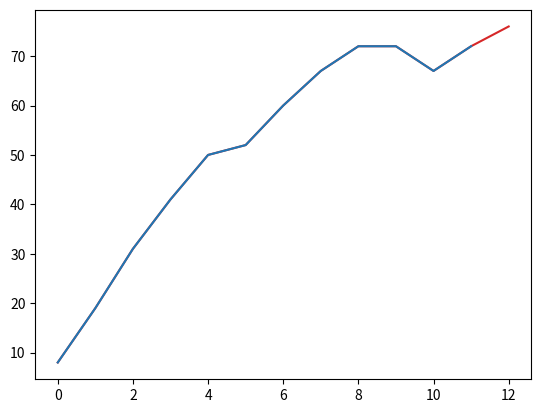

Python code for this plot:
from matplotlib import pyplot
class Error(Exception):
  pass
class Model():
  def fit(self,data):
    raise NotImplementedError('Metodo non implementato')
  def predict(self,data):
    raise NotImplementedError('Metodo non implementato')
class IncrementModel(Model):
  def compute_incr(self,data):
    if (type(data) is not list):
      raise Error('non è una lista')

    if (data == None):
      raise Error('lista senza valori')
    for item in data:
      
      if(type(item) is int or float):
        print('TEST SUPERATO')
      else:
        raise Error('valore non processabile')

  def fit(self, data):
    prev_value = None
    prev_value = data[-3]
    #print(prev_value)
    sum = 0
    for item in data[-3:]:
      differenza = item - prev_value
      sum = sum + differenza
      prev_value = item
    av_increase = sum / (len(data[-3:]) -1 )
    prediction = data[-1] + av_increase
    
    increase = prediction - data[-1]
    prev_value = data[0]
    sum = 0
    for item in data[:-3]:
      differenza = item - prev_value
      sum = sum + differenza
      prev_value = item
      
    increase2 = sum / (len(data[:-3]) -1 )
    gl_incr = (increase + increase2 ) / 2
    self.avg_global_increment  = gl_incr
    prediction = gl_incr + data[-1]
    return prediction
    
  def predict(self, data):
    prev_value = None
    prev_value = data[-3]
    #print(prev_value)
    sum = 0
    for item in data[-3:]:
      differenza = item - prev_value
      sum = sum + differenza
      prev_value = item
    av_increase = sum / (len(data[-3:]) -1 )
    prediction = data[-1] + av_increase
    return prediction

    
class FitIncrementModel(IncrementModel):
  #ho tolto il metodo fit qua
    #prev_value = data[0]
    #print(prev_value)
    #sum = 0
    #for item in data:
     # differenza = item - prev_value
      #sum = sum + differenza
      #prev_value = item
    #av_increase = sum / (len(data) -1 )
    #prediction = data[-1] + av_increase
    #self.avg_global_increment = av_increase
    #return prediction

  def predict(self,data):
     #prev_value = data[0]
    #print(prev_value)
    #sum = 0
    #for item in data:
     # differenza = item - prev_value
      #sum = sum + differenza
      #prev_value = item
    #av_increase = sum / (len(data) -1 )
    #prediction = data[-1] + av_increase
    #self.avg_global_increment = av_increase
    #return prediction

    prediction = super().fit(data)
    return prediction
    
    
def expand(data, model):
  print('FACCIO PREDIZ AVANTI')
  data.append(model.predict(data))
  for i in range(0,10):
    print(model.predict(data))
    data.append(int(model.predict(data)))    



    
lista = [8,19,31,41, 50, 52,60, 67, 72, 72,67,72]
#lista = 'cdcd'
print(type(lista))
mod = IncrementModel()
#if isinstance(fit() , IncrementModel):
 # print ('vero')
#else:
 #  print ('falso')
#mod.compute_incr(lista)
print(mod.predict(lista))
print('fittiamo ...')
mod1 = FitIncrementModel()
#mod1.compute_incr(lista)
print(mod1.predict(lista))
print(mod1.fit(lista))
print(mod1.avg_global_increment)

 
#expand(lista,mod1)
print(f"stampo la lista:  {lista}")
pyplot.plot(lista + [mod1.predict(lista)], color = 'tab:red' )
pyplot.plot(lista, color = 'tab:blue' )
pyplot.show()
